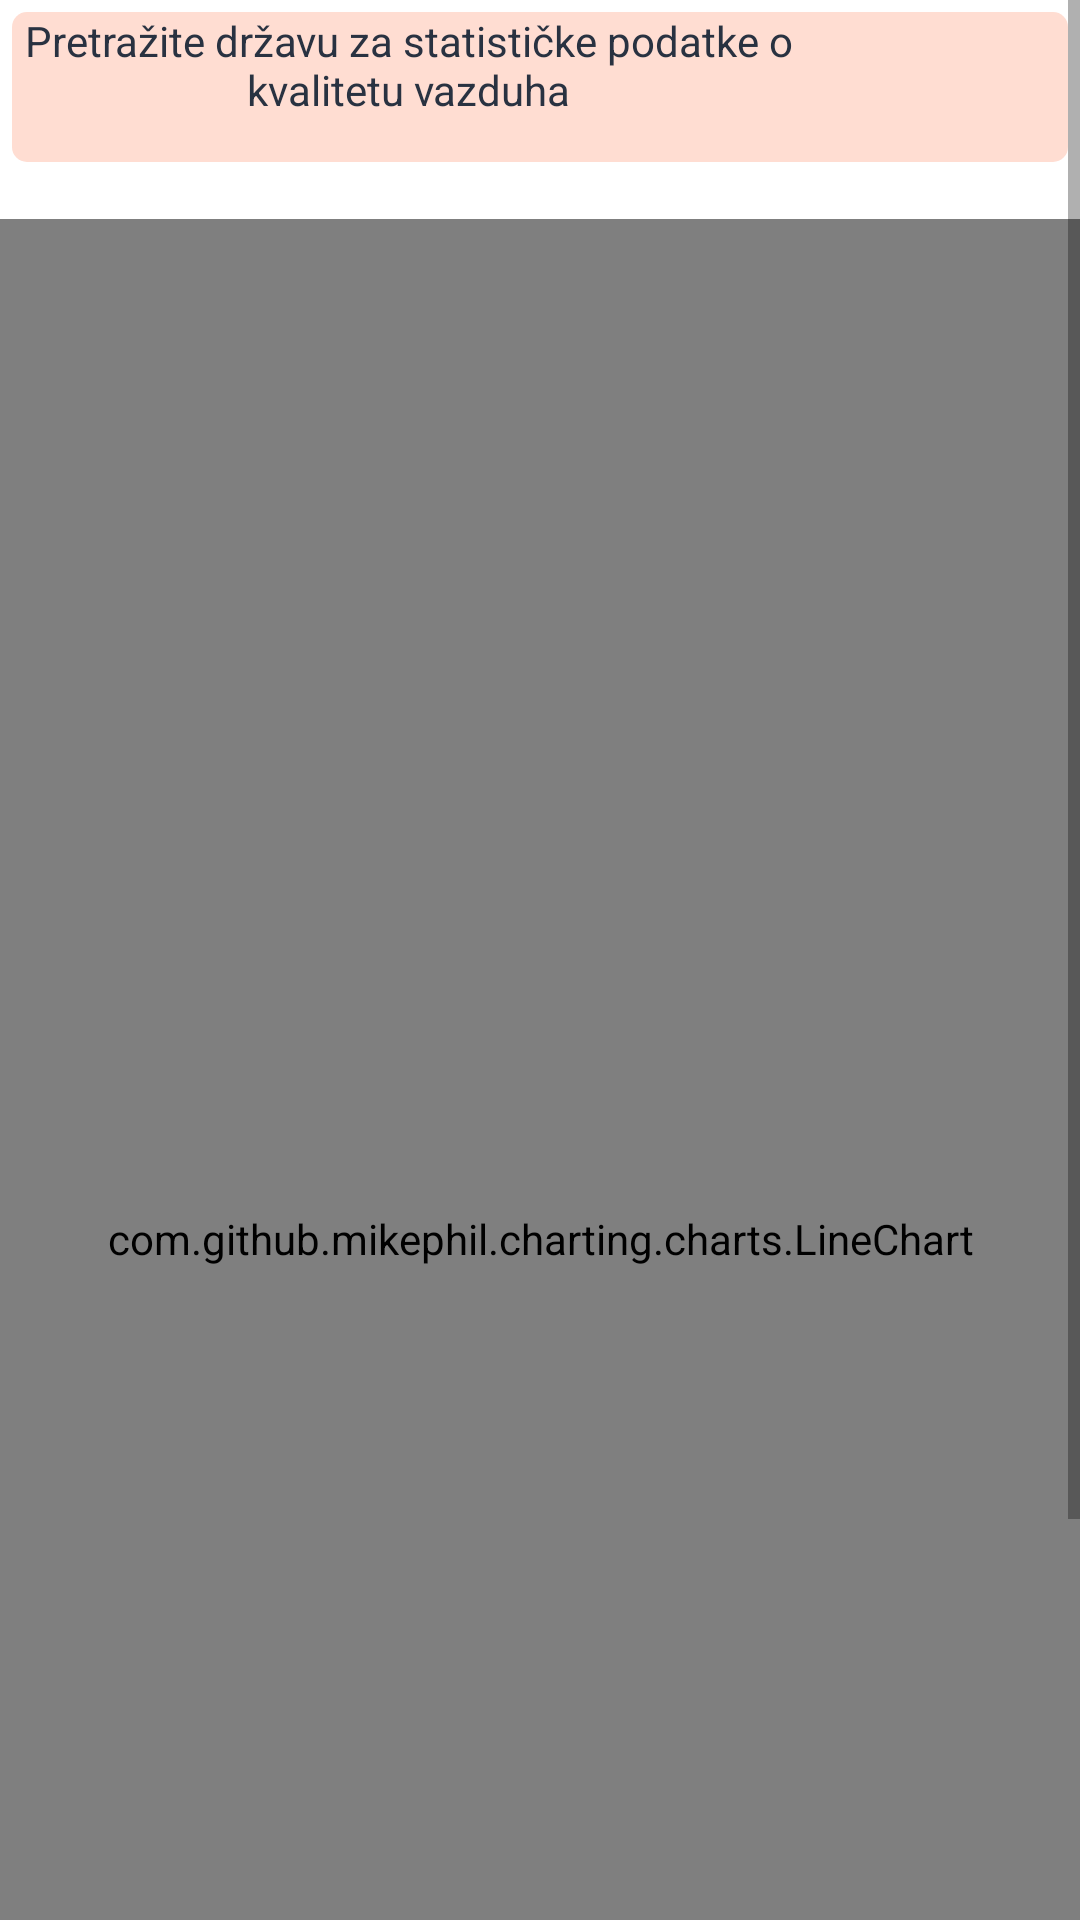

Layout XML and referenced resources for this Android screen:
<!-- AndroidManifest.xml: application theme Theme.QAir -->
<!-- res/layout/fragment_statistics.xml -->
<?xml version="1.0" encoding="utf-8"?>
<ScrollView xmlns:android="http://schemas.android.com/apk/res/android"
    xmlns:app="http://schemas.android.com/apk/res-auto"
    xmlns:tools="http://schemas.android.com/tools"
    android:layout_width="match_parent"
    android:layout_height="match_parent"
    android:fillViewport="true">
    <androidx.constraintlayout.widget.ConstraintLayout
        android:layout_width="match_parent"
        android:layout_height="wrap_content"
        tools:context=".ui.statistics.StatisticsFragment"
        android:id="@+id/relativeLayoutStatistics"
        android:layout_marginBottom="?android:attr/actionBarSize"
        android:paddingBottom="?android:attr/actionBarSize">

        <LinearLayout
            android:id="@+id/layoutSearch"
            android:layout_width="match_parent"
            android:layout_height="wrap_content"
            android:orientation="horizontal"
            app:layout_constraintTop_toTopOf="parent"
            app:layout_constraintStart_toStartOf="parent"
            app:layout_constraintEnd_toEndOf="parent"
            android:layout_margin="4dp"
            android:background="@drawable/rounded_layout">

            <TextView
                android:id="@+id/textViewSearch"
                android:layout_width="0dp"
                android:layout_height="wrap_content"
                android:layout_weight="3"
                android:text="Pretražite državu za statističke podatke o kvalitetu vazduha"
                android:textColor = "@color/palette5"
                android:gravity="center"
                />

            <ImageButton
                android:id="@+id/buttonSearchCountry"
                android:layout_width="0dp"
                android:layout_height="50dp"
                android:layout_weight="1"
                android:src="@drawable/search"
                android:scaleType="fitCenter"
                android:background="@null"
                android:padding="4dp"/>
        </LinearLayout>
        <TextView
            android:id="@+id/textViewCurrentCountry"
            android:layout_width="0dp"
            android:layout_height="wrap_content"
            android:layout_weight="3"
            android:text=""
            android:textColor = "@color/palette1"
            android:textAlignment="center"
            app:layout_constraintTop_toBottomOf="@+id/layoutSearch"
            app:layout_constraintStart_toStartOf="parent"
            app:layout_constraintEnd_toEndOf="parent"/>

        <com.github.mikephil.charting.charts.LineChart
            android:id="@+id/chart"
            android:layout_width="match_parent"
            android:layout_height="680dp"
            android:padding="20dp"
            app:layout_constraintStart_toStartOf="parent"
            app:layout_constraintEnd_toEndOf="parent"
            app:layout_constraintTop_toBottomOf="@id/textViewCurrentCountry"
            app:layout_constraintBottom_toBottomOf="parent"/>

        <ProgressBar
            android:id="@+id/progressBar"
            style="?android:attr/progressBarStyleLarge"
            android:layout_width="wrap_content"
            android:layout_height="wrap_content"
            android:visibility="gone"
            app:layout_constraintBottom_toBottomOf="parent"
            app:layout_constraintLeft_toLeftOf="parent"
            app:layout_constraintRight_toRightOf="parent"
            app:layout_constraintTop_toTopOf="parent" />

    </androidx.constraintlayout.widget.ConstraintLayout>
</ScrollView>
<!-- resources referenced by this layout -->
<resources>
  <color name="palette1">#3D5A80</color>
  <color name="palette5">#293241</color>
  <!-- drawable rounded_layout (drawable-mdpi) -->
  <shape xmlns:android="http://schemas.android.com/apk/res/android"
      android:shape="rectangle">
      <solid android:color="@color/palette2_4" />
      <corners android:radius="5dp" />
  </shape>
  <style name="Theme.QAir" parent="Theme.MaterialComponents.DayNight.NoActionBar">
          
          <item name="colorPrimary">@color/purple_500</item>
          <item name="colorPrimaryVariant">@color/purple_700</item>
          <item name="colorOnPrimary">@color/white</item>
          
          <item name="colorSecondary">@color/teal_200</item>
          <item name="colorSecondaryVariant">@color/teal_700</item>
          <item name="colorOnSecondary">@color/black</item>
          
          <item name="android:statusBarColor" tools:targetApi="l">?attr/colorPrimaryVariant</item>
          
      </style>
  <color name="palette2_4">#FFDDD2</color>
  <color name="purple_500">#FF6200EE</color>
  <color name="purple_700">#FF3700B3</color>
  <color name="white">#FFFFFFFF</color>
  <color name="teal_200">#FF03DAC5</color>
  <color name="teal_700">#FF018786</color>
  <color name="black">#FF000000</color>
</resources>
